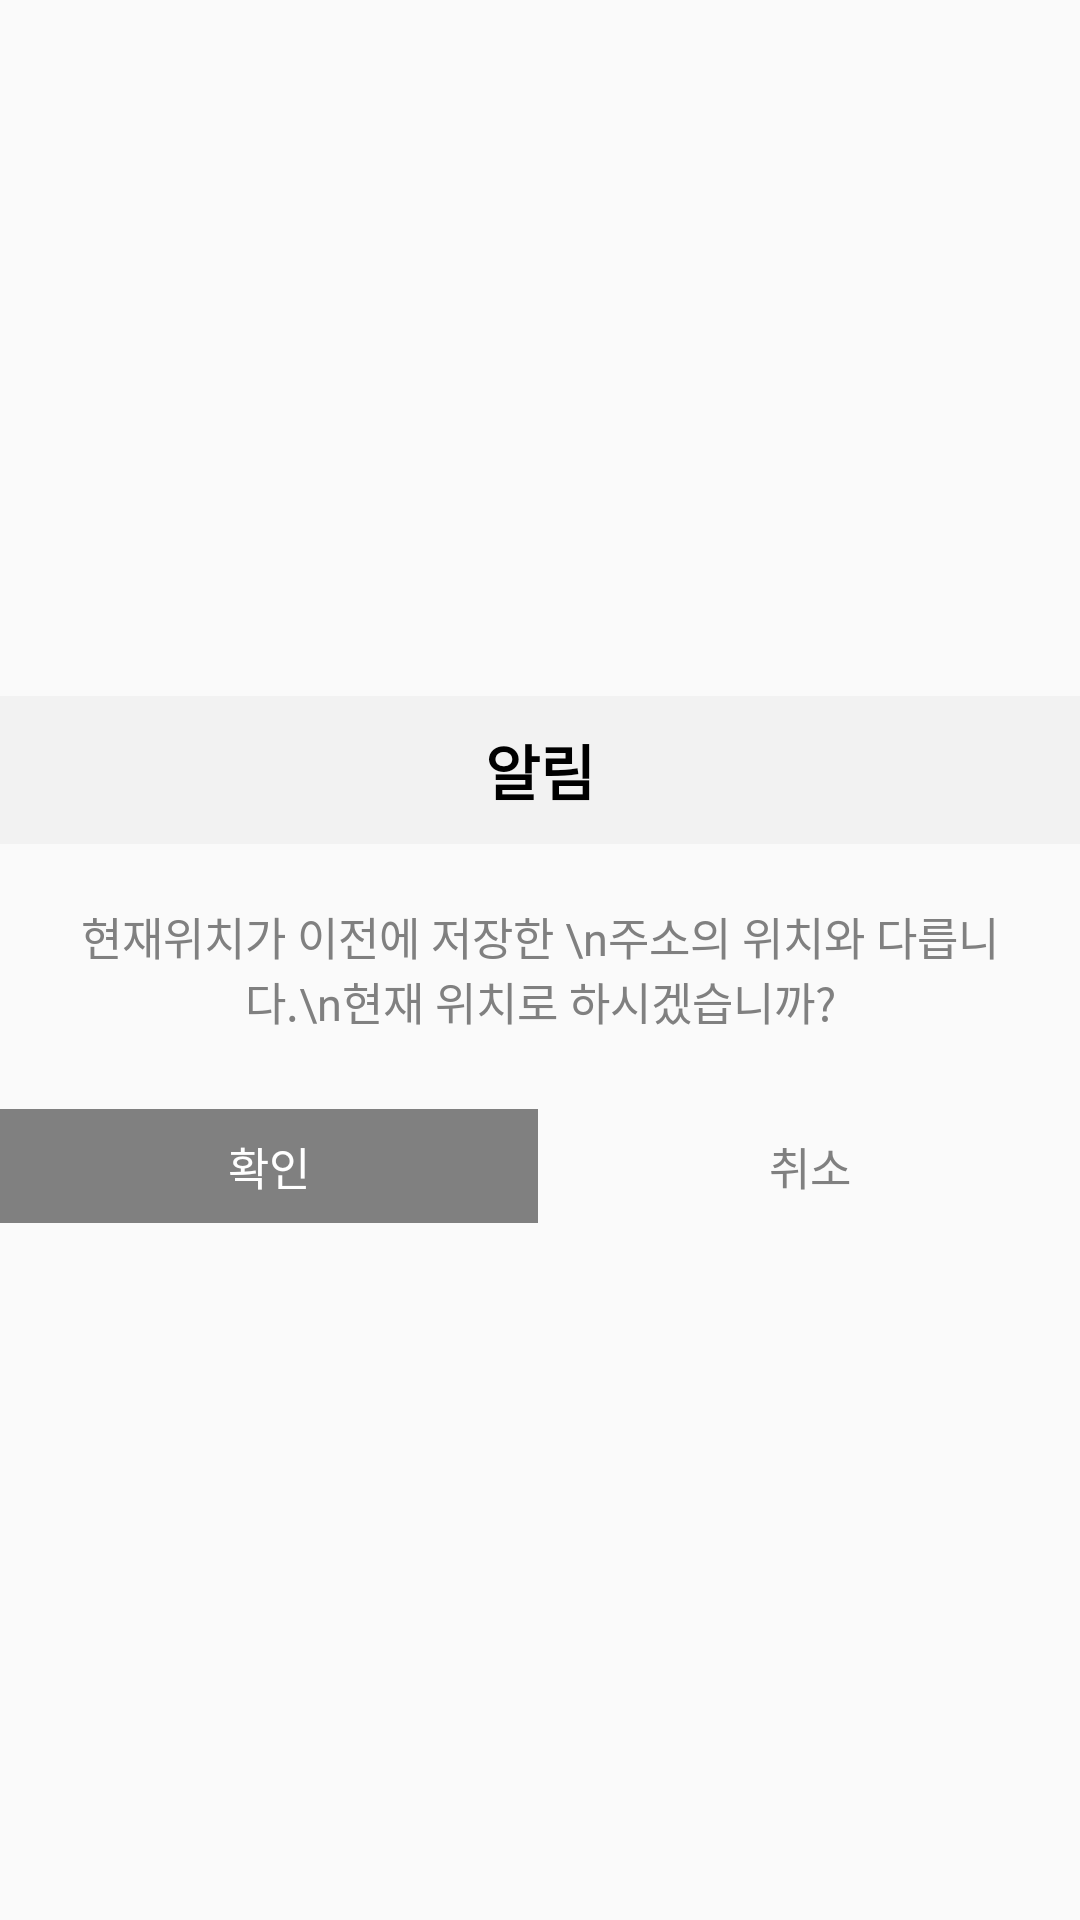

Here is an Android app screen rendered from its layout file. Give the layout XML and the strings, colors and styles it references.
<!-- AndroidManifest.xml: application theme Theme.Toyproject_client -->
<!-- res/layout/fragment_askchangelocationdialog.xml -->
<?xml version="1.0" encoding="utf-8"?>
<LinearLayout
    xmlns:android="http://schemas.android.com/apk/res/android"
    android:layout_width="match_parent"
    android:layout_height="wrap_content"
    android:elevation="20dp"
    android:gravity="center"
    android:layout_marginLeft="15dp"
    android:layout_marginRight="15dp"
    android:orientation="vertical">
    <TextView
        android:id="@+id/alarm_dialog_title"
        android:layout_height="wrap_content"
        android:layout_width="match_parent"
        android:gravity="center"
        android:padding="10dp"
        android:text="알림"
        android:textSize="20dp"
        android:textStyle="bold"
        android:background="#f2f2f2"
        android:textColor="@color/black" />
    <TextView
        android:layout_width="match_parent"
        android:layout_height="wrap_content"
        android:textColor="@color/gray"
        android:gravity="center"
        android:padding="15dp"
        android:layout_margin="5dp"
        android:textSize="15dp"
        android:text="현재위치가 이전에 저장한 \n주소의 위치와 다릅니다.\n현재 위치로 하시겠습니까?" />
    <LinearLayout
        android:layout_width="match_parent"
        android:layout_height="wrap_content"
        android:gravity="center"
        android:orientation="horizontal"
        android:layout_marginTop="5dp"
        android:weightSum="2">

        <TextView
            android:id="@+id/dialogYesbtn"
            android:layout_width="0dp"
            android:layout_height="wrap_content"
            android:layout_weight="1"
            android:gravity="center"
            android:padding="8dp"
            android:textSize="15dp"
            android:background="@color/gray"
            android:textColor="@color/white"
            android:text="확인" />

        <View
            android:layout_width="1dp"
            android:layout_height="0dp"
            android:background="#808080" />

        <TextView
            android:id="@+id/dialogNobtn"
            android:layout_width="0dp"
            android:layout_height="wrap_content"
            android:layout_weight="1"
            android:gravity="center"
            android:padding="8dp"
            android:text="취소"
            android:textSize="15dp"
            android:textColor="@color/gray" />
    </LinearLayout>
</LinearLayout>
<!-- resources referenced by this layout -->
<resources>
  <color name="black">#FF000000</color>
  <color name="gray">#FF808080</color>
  <color name="white">#FFFFFFFF</color>
  <style name="Theme.Toyproject_client" parent="Theme.AppCompat.Light.NoActionBar">
          
          <item name="colorPrimary">@color/purple_500</item>
          <item name="colorPrimaryVariant">@color/purple_700</item>
          <item name="colorOnPrimary">@color/white</item>
          
          <item name="colorSecondary">@color/teal_200</item>
          <item name="colorSecondaryVariant">@color/teal_700</item>
          <item name="colorOnSecondary">@color/black</item>
          
          <item name="android:statusBarColor" tools:targetApi="l">?attr/colorPrimaryVariant</item>
          
      </style>
  <color name="purple_500">#FF6200EE</color>
  <color name="purple_700">#FF3700B3</color>
  <color name="teal_200">#FF03DAC5</color>
  <color name="teal_700">#FF018786</color>
</resources>
